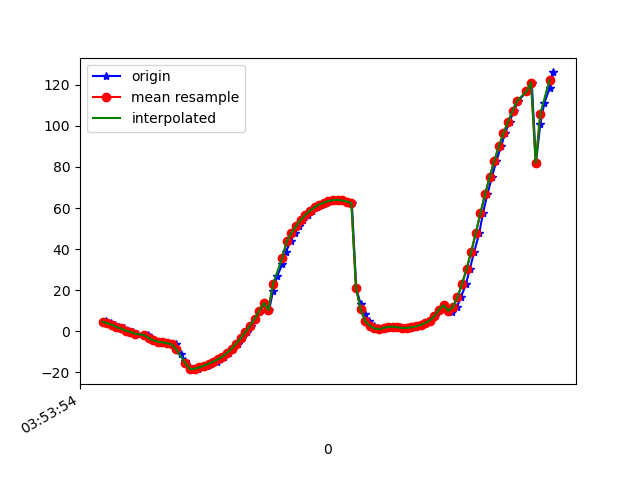

Data behind this chart, as committed beside it:
1618545234165, 1240910270429660, 4.5180683, 15.876389, 168.93385
1618545234175, 1240910289660430, 4.723, 19.41, 168.7
1618545234195, 1240910308891200, 3.821, 20.46, 167
1618545234215, 1240910328121970, 3.122, 21.56, 165.8
1618545234233, 1240910347352740, 1.993, 22.26, 163.4
1618545234251, 1240910366583510, 1.342, 22.93, 162.2
1618545234271, 1240910385814280, 0.2893, 23.35, 159.5
1618545234291, 1240910405045050, -0.2912, 23.62, 158.1
1618545234308, 1240910424275820, -1.201, 23.62, 155.7
1618545234357, 1240910443506590, -1.888, 22.94, 153.8
1618545234364, 1240910462737360, -2.785, 22.14, 152.1
1618545234365, 1240910481968130, -3.77, 20.77, 149.8
1618545234383, 1240910501198900, -4.356, 19.69, 149.1
1618545234404, 1240910520429670, -5.216, 18.28, 147.5
1618545234426, 1240910539660440, -5.407, 16.8, 146.8
1618545234440, 1240910558891210, -5.921, 15.35, 146
1618545234460, 1240910578121980, -6.428, 13.6, 145.1
1618545234480, 1240910597352750, -6.459, 12.31, 145.2
1618545234499, 1240910616583520, -11.29, 16.27, 158.5
1618545234520, 1240910635814290, -14.57, 12.56, 151.9
1618545234537, 1240910655045060, -16.92, 9.568, 148.1
1618545234554, 1240910674275830, -18.51, 5.854, 145.7
1618545234573, 1240910693506600, -18.27, 4.345, 146.4
1618545234596, 1240910712737370, -17.67, 3.153, 147.4
1618545234613, 1240910731968140, -16.81, 2.196, 148.4
1618545234632, 1240910751198910, -15.85, 1.194, 149.6
1618545234655, 1240910770429680, -14.85, -0.05054, 151
1618545234671, 1240910789660450, -13.77, -1.481, 152.7
1618545234688, 1240910808891220, -12.42, -2.842, 154.6
1618545234708, 1240910828121990, -10.68, -3.879, 156.6
1618545234728, 1240910847352760, -8.532, -4.495, 158.8
1618545234748, 1240910866583530, -6.045, -4.773, 161.1
1618545234765, 1240910885814300, -3.387, -4.894, 163.2
1618545234786, 1240910905045070, -0.5251, -4.894, 165.1
1618545234803, 1240910924275840, 2.601, -4.809, 167.1
1618545234821, 1240910943506610, 6.028, -4.743, 168.9
1618545234842, 1240910962737380, 9.728, -4.648, 170.5
1618545234860, 1240910981968150, 13.75, -4.379, 172.1
1618545234883, 1240911001198920, 10.29, -5.511, 162
1618545234900, 1240911020429690, 19.67, -5.099, 168.4
1618545234917, 1240911039660460, 26.66, -3.506, 172
1618545234941, 1240911058891230, 32.75, -1.21, 174.4
1618545234956, 1240911078122000, 38.53, 1.696, 176.1
1618545234976, 1240911097352770, 43.95, 5.044, 177
1618545234994, 1240911116583540, 47.95, 7.548, 177
1618545235012, 1240911135814310, 51.24, 9.639, 176.8
1618545235032, 1240911155045080, 54.15, 11.48, 176.7
1618545235051, 1240911174275850, 56.63, 13.17, 176.7
1618545235070, 1240911193506620, 58.7, 15.28, 176.6
1618545235089, 1240911212737390, 60.36, 18.12, 176.3
1618545235108, 1240911231968160, 61.68, 21.58, 175.9
1618545235130, 1240911251198930, 62.69, 25.15, 175.2
1618545235146, 1240911270429700, 63.43, 28.3, 174.1
1618545235165, 1240911289660470, 63.85, 30.87, 172.7
1618545235184, 1240911308891240, 63.94, 32.95, 171
1618545235202, 1240911328122010, 63.71, 34.77, 169.1
1618545235222, 1240911347352780, 63.18, 36.48, 167.1
1618545235242, 1240911366583550, 62.44, 38.23, 164.8
1618545235261, 1240911385814320, 21.11, 18.28, 178.4
1618545235280, 1240911405045090, 13.1, 30.27, 169.1
1618545235298, 1240911424275860, 8.288, 37.57, 162.7
... 42 more rows
